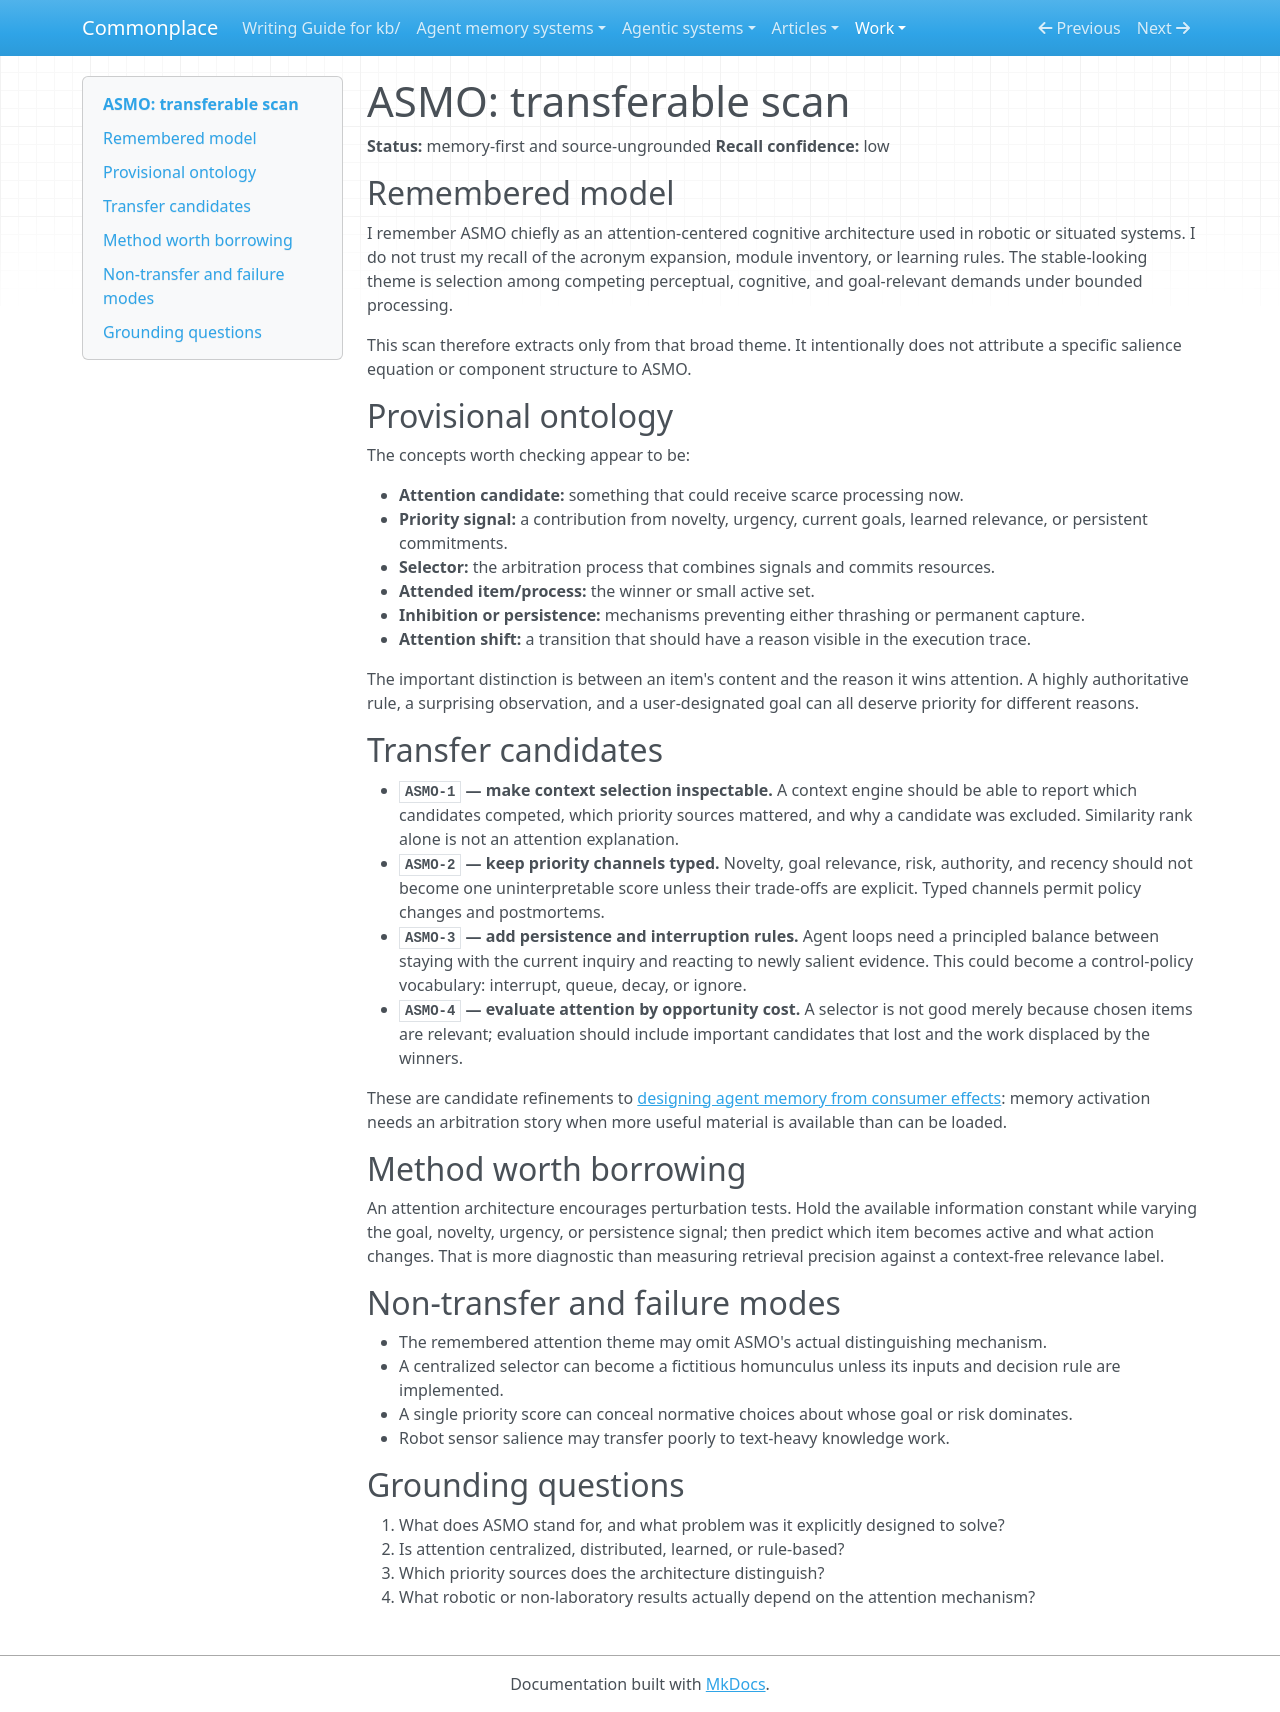

repository: zby/commonplace · page: work/cognitive-architecture-transfer-scan/asmo/index.html · generator: mkdocs

# ASMO: transferable scan

**Status:** memory-first and source-ungrounded
**Recall confidence:** low

## Remembered model

I remember ASMO chiefly as an attention-centered cognitive architecture used in robotic or situated systems. I do not trust my recall of the acronym expansion, module inventory, or learning rules. The stable-looking theme is selection among competing perceptual, cognitive, and goal-relevant demands under bounded processing.

This scan therefore extracts only from that broad theme. It intentionally does not attribute a specific salience equation or component structure to ASMO.

## Provisional ontology

The concepts worth checking appear to be:

- **Attention candidate:** something that could receive scarce processing now.
- **Priority signal:** a contribution from novelty, urgency, current goals, learned relevance, or persistent commitments.
- **Selector:** the arbitration process that combines signals and commits resources.
- **Attended item/process:** the winner or small active set.
- **Inhibition or persistence:** mechanisms preventing either thrashing or permanent capture.
- **Attention shift:** a transition that should have a reason visible in the execution trace.

The important distinction is between an item's content and the reason it wins attention. A highly authoritative rule, a surprising observation, and a user-designated goal can all deserve priority for different reasons.

## Transfer candidates

- **`ASMO-1` — make context selection inspectable.** A context engine should be able to report which candidates competed, which priority sources mattered, and why a candidate was excluded. Similarity rank alone is not an attention explanation.
- **`ASMO-2` — keep priority channels typed.** Novelty, goal relevance, risk, authority, and recency should not become one uninterpretable score unless their trade-offs are explicit. Typed channels permit policy changes and postmortems.
- **`ASMO-3` — add persistence and interruption rules.** Agent loops need a principled balance between staying with the current inquiry and reacting to newly salient evidence. This could become a control-policy vocabulary: interrupt, queue, decay, or ignore.
- **`ASMO-4` — evaluate attention by opportunity cost.** A selector is not good merely because chosen items are relevant; evaluation should include important candidates that lost and the work displaced by the winners.

These are candidate refinements to [designing agent memory from consumer effects](../../theory/designing-agent-memory-systems.md): memory activation needs an arbitration story when more useful material is available than can be loaded.

## Method worth borrowing

An attention architecture encourages perturbation tests. Hold the available information constant while varying the goal, novelty, urgency, or persistence signal; then predict which item becomes active and what action changes. That is more diagnostic than measuring retrieval precision against a context-free relevance label.

## Non-transfer and failure modes

- The remembered attention theme may omit ASMO's actual distinguishing mechanism.
- A centralized selector can become a fictitious homunculus unless its inputs and decision rule are implemented.
- A single priority score can conceal normative choices about whose goal or risk dominates.
- Robot sensor salience may transfer poorly to text-heavy knowledge work.

## Grounding questions

1. What does ASMO stand for, and what problem was it explicitly designed to solve?
2. Is attention centralized, distributed, learned, or rule-based?
3. Which priority sources does the architecture distinguish?
4. What robotic or non-laboratory results actually depend on the attention mechanism?
